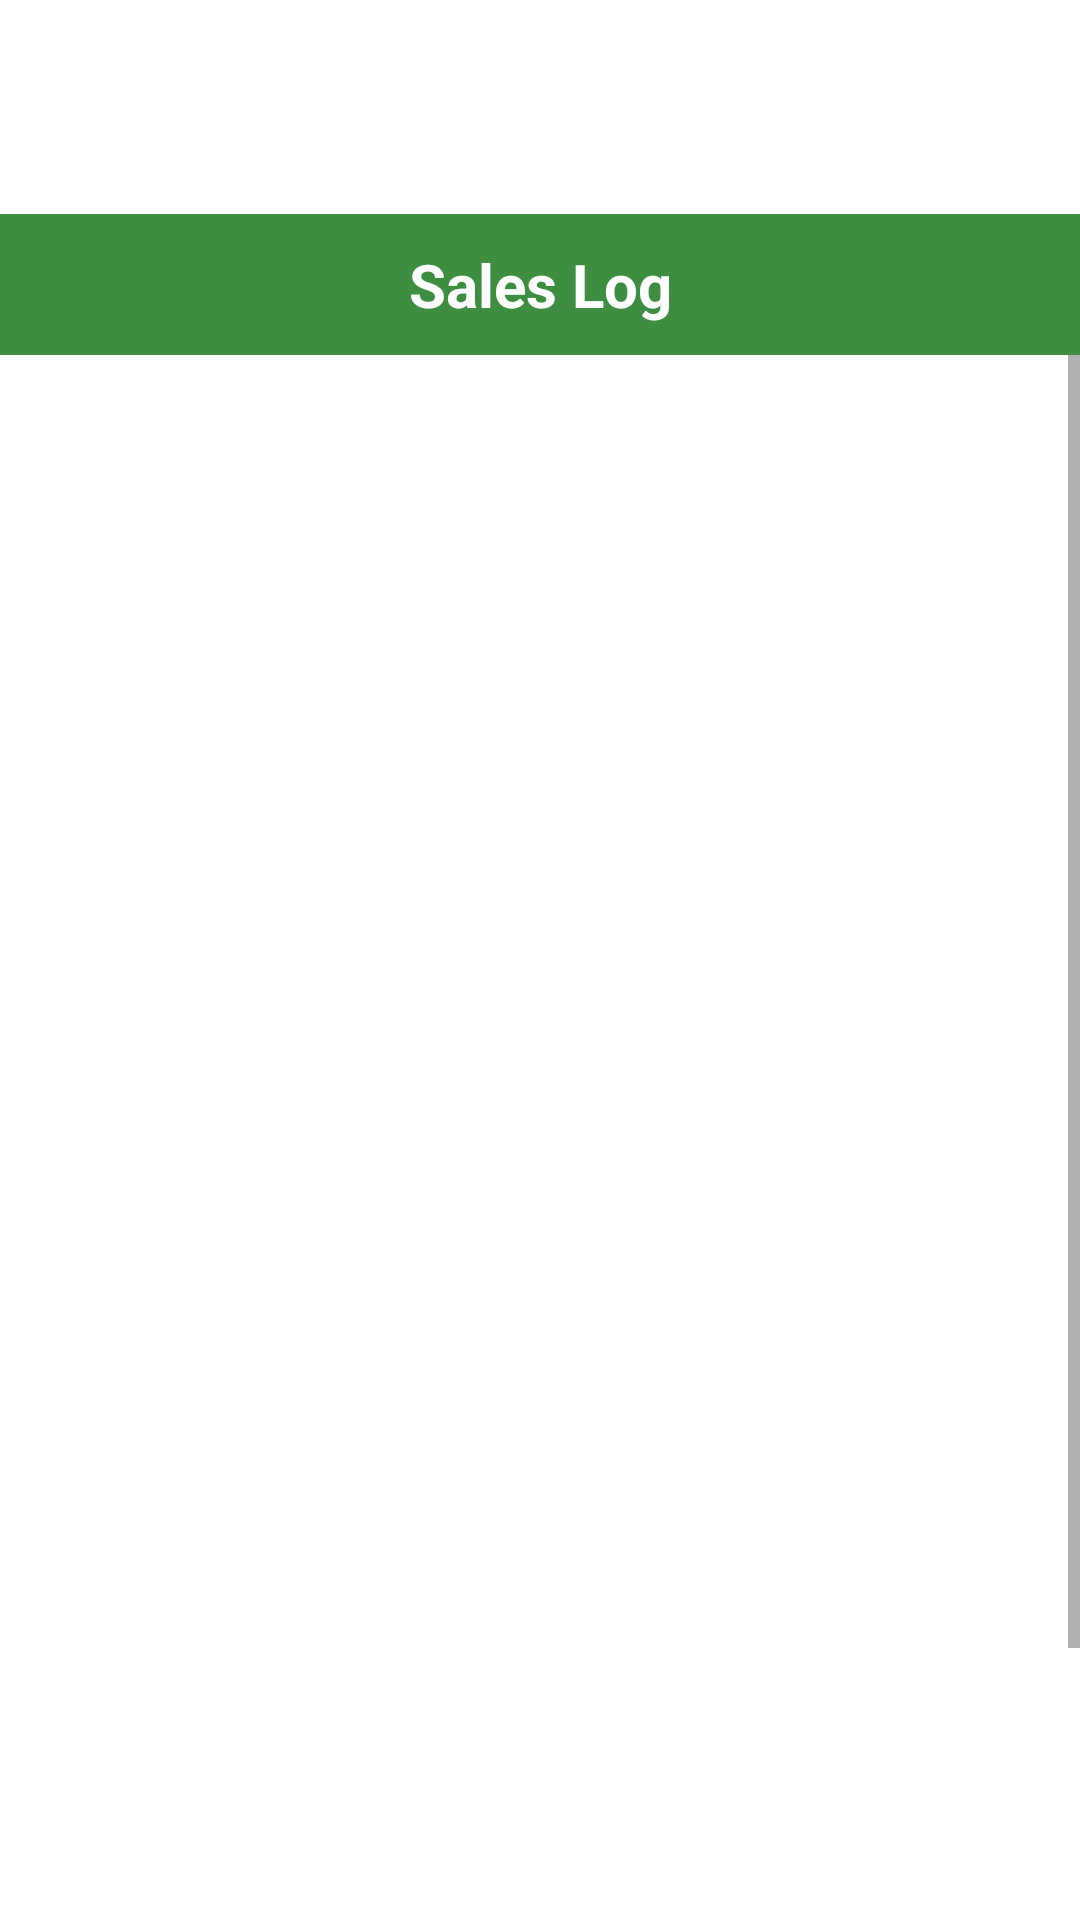

Produce the Android XML layout that renders to this screen, including the resource entries it uses.
<!-- AndroidManifest.xml: application theme Theme.STLDG -->
<!-- res/layout/sales_log.xml -->
<?xml version="1.0" encoding="utf-8"?>

<RelativeLayout xmlns:android="http://schemas.android.com/apk/res/android"
    android:layout_width="match_parent"
    android:layout_height="match_parent"
    android:background="#FFFFFF"
    android:gravity="center">

    <LinearLayout
        android:layout_width="match_parent"
        android:layout_height="wrap_content"
        android:orientation="vertical">

        <TextView
            android:id="@+id/salesLogHead"
            android:layout_width="match_parent"
            android:layout_height="wrap_content"
            android:layout_gravity="center"
            android:background="#3D8E41"
            android:gravity="center"
            android:padding="10dp"
            android:text="Sales Log"
            android:textAlignment="center"
            android:textColor="@color/white"
            android:textSize="20sp"
            android:textStyle="bold" />

        <ScrollView
            android:layout_width="match_parent"
            android:layout_height="450dp"
            android:fillViewport="true">

            <LinearLayout
                android:id="@+id/LinearLayoutSalesLog"
                android:layout_width="match_parent"
                android:layout_height="wrap_content"
                android:layout_marginStart="16dp"
                android:layout_marginTop="20dp"
                android:layout_marginEnd="16dp"
                android:layout_marginBottom="16dp"
                android:background="#FFFFFF"
                android:gravity="center"
                android:orientation="vertical">

                <TextView
                    android:id="@+id/salesLog"
                    android:layout_width="match_parent"
                    android:layout_height="wrap_content"
                    android:layout_marginTop="-170dp"
                    android:background="#FFFFFF"
                    android:padding="10dp"
                    android:textAlignment="viewStart"
                    android:textColor="@color/black"
                    android:textSize="20sp"
                    android:textStyle="normal" />
            </LinearLayout>
        </ScrollView>
    </LinearLayout>
</RelativeLayout>
<!-- resources referenced by this layout -->
<resources>
  <style name="Theme.STLDG" parent="Theme.MaterialComponents.DayNight.DarkActionBar">
          
          <item name="colorPrimary">@color/purple_500</item>
          <item name="colorPrimaryVariant">@color/purple_700</item>
          <item name="colorOnPrimary">@color/white</item>
          
          <item name="colorSecondary">@color/teal_200</item>
          <item name="colorSecondaryVariant">@color/teal_700</item>
          <item name="colorOnSecondary">@color/black</item>
          
          <item name="android:statusBarColor" tools:targetApi="l">?attr/colorPrimaryVariant</item>
          
      </style>
  <!-- not gathered from this repository: default colours our renderer supplied (Android Studio template values) -->
  <color name="purple_500">#FF6200EE</color>
  <color name="purple_700">#FF3700B3</color>
  <color name="teal_200">#FF03DAC5</color>
  <color name="teal_700">#FF018786</color>
  <color name="black">#FF000000</color>
  <color name="white">#FFFFFFFF</color>
</resources>
